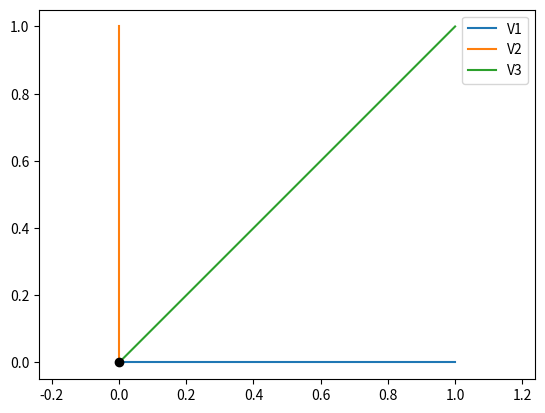

Generate this figure with matplotlib: (Note: this script raises an exception after producing the figure.)
#Authors: Austin Hale, Zenon Nowakowksi
#Linear Algebra Final Project
#Topic 1: Perform transformations on vectors using numpy and matplotlib in Python

import numpy as np
import matplotlib.pyplot as plt
M = np.array([[1,0],[0,1],[1,1]])
colors = ['b','r','k']
rows,cols = M.T.shape

for i,l in enumerate(range(0,cols)):
    xs = [0,M[i,0]]
    ys = [0,M[i,1]]
    plt.plot(xs,ys)

plt.plot(0,0,'ok') #<-- plot a black point at the origin
plt.axis('equal')  #<-- set the axes to the same scale
plt.legend(['V'+str(i+1) for i in range(cols)]) #<-- give a legend
plt.grid(b=True, which='major') #<-- plot grid lines
plt.show()

M *= -1 #<-- Rotation utilizing scalar transform 

for i,l in enumerate(range(0,cols)):
    xs = [0,M[i,0]]
    ys = [0,M[i,1]]
    plt.plot(xs,ys)

plt.plot(0,0,'ok') #<-- plot a black point at the origin
plt.axis('equal')  #<-- set the axes to the same scale
plt.legend(['V'+str(i+1) for i in range(cols)]) #<-- give a legend
plt.grid(b=True, which='major') #<-- plot grid lines
plt.show()

M *= 3 #<-- Scalar transform 

for i,l in enumerate(range(0,cols)):
    xs = [0,M[i,0]]
    ys = [0,M[i,1]]
    plt.plot(xs,ys)

plt.plot(0,0,'ok') #<-- plot a black point at the origin
plt.axis('equal')  #<-- set the axes to the same scale
plt.legend(['V'+str(i+1) for i in range(cols)]) #<-- give a legend
plt.grid(b=True, which='major') #<-- plot grid lines
plt.show()